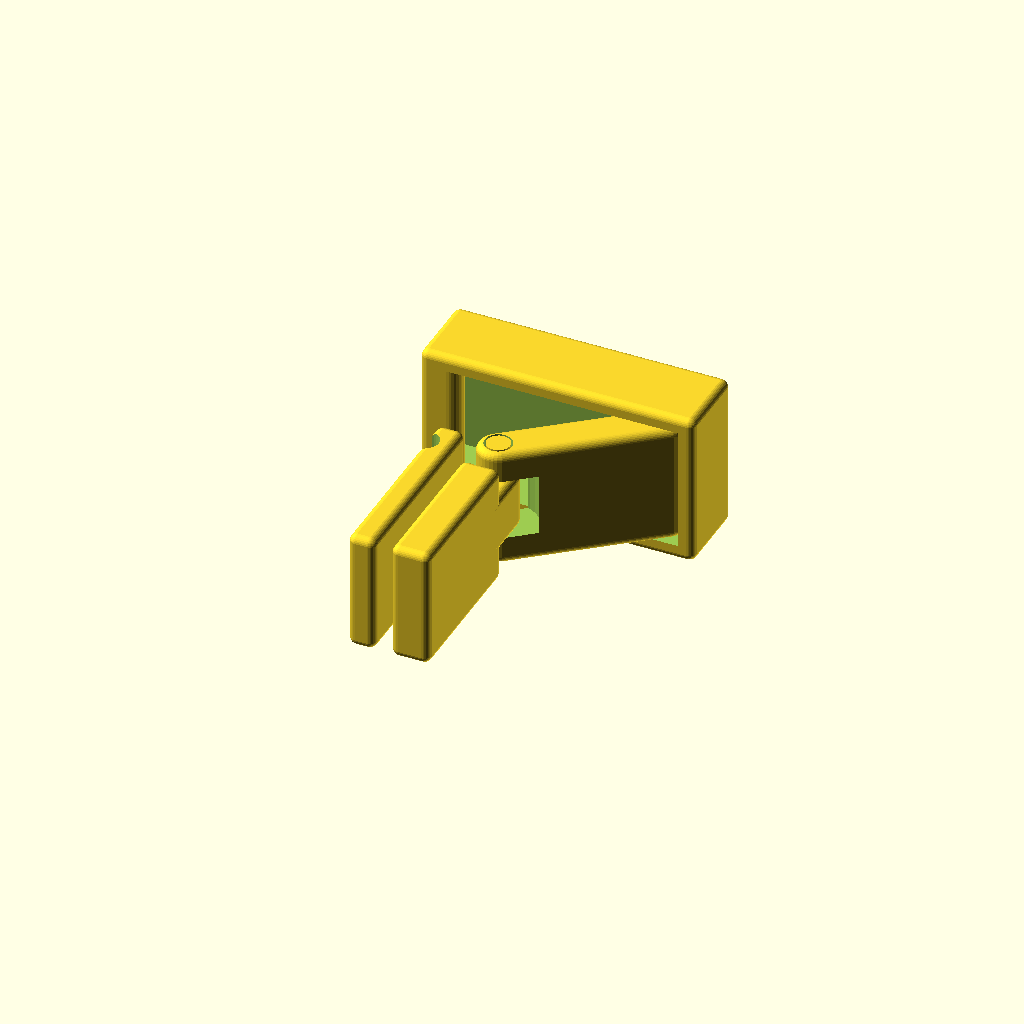
Cell 1: the model at its default parameters.
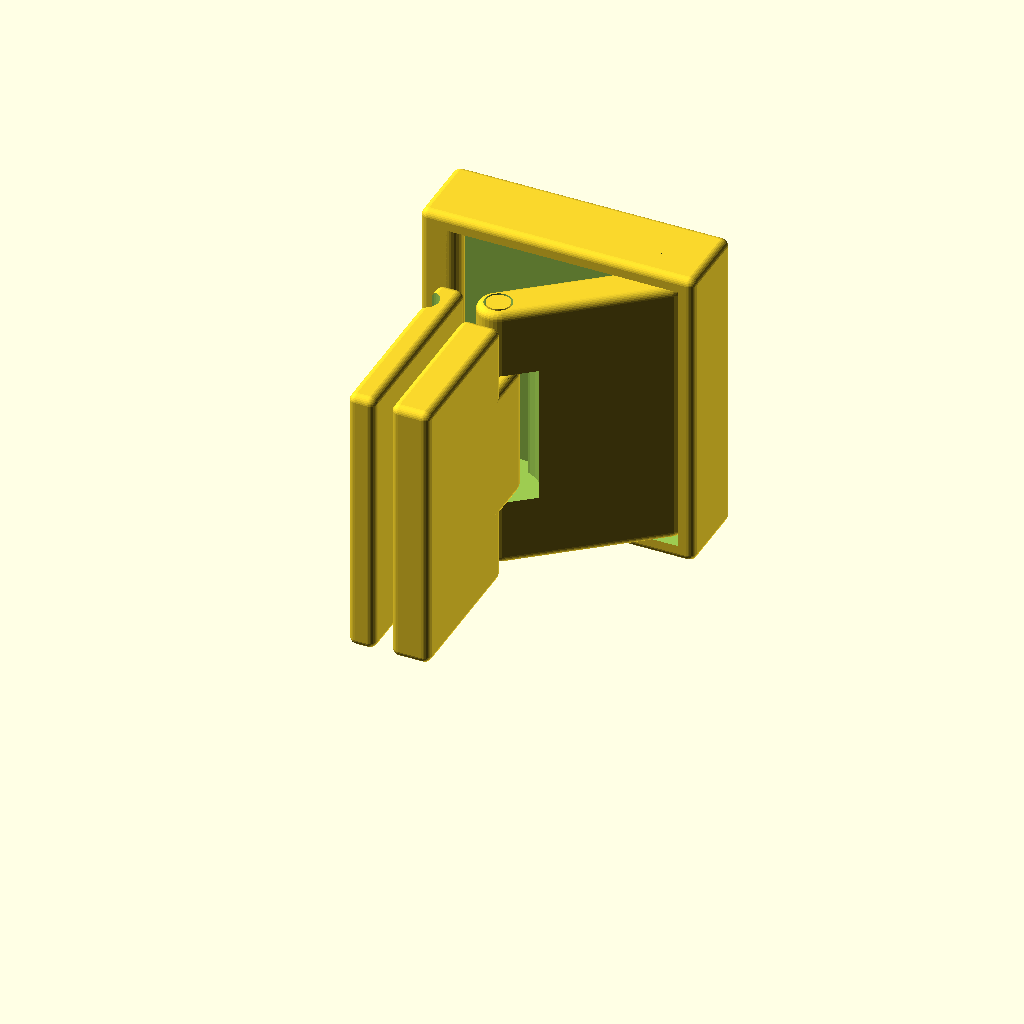
Cell 2: the same model with width = 40.
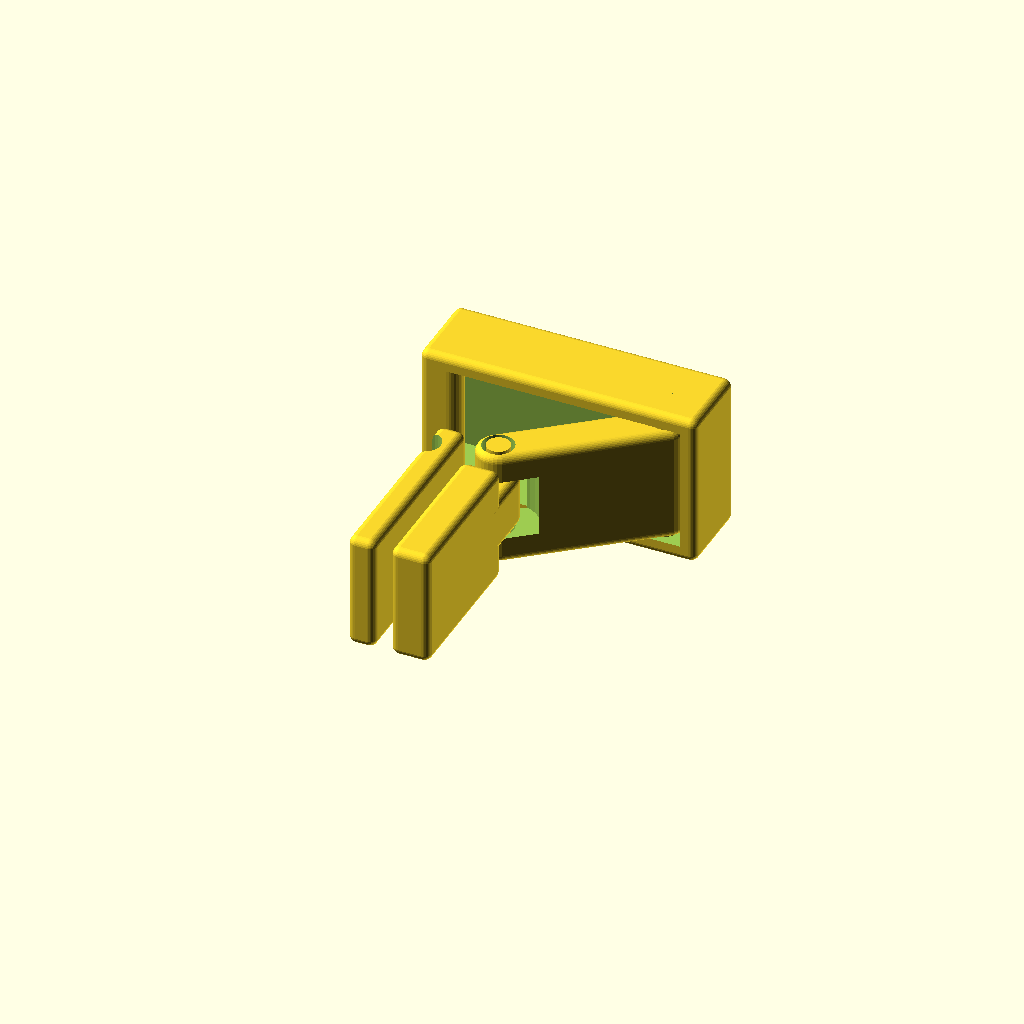
Cell 3 — gap set to 0.5, the other parameters unchanged.
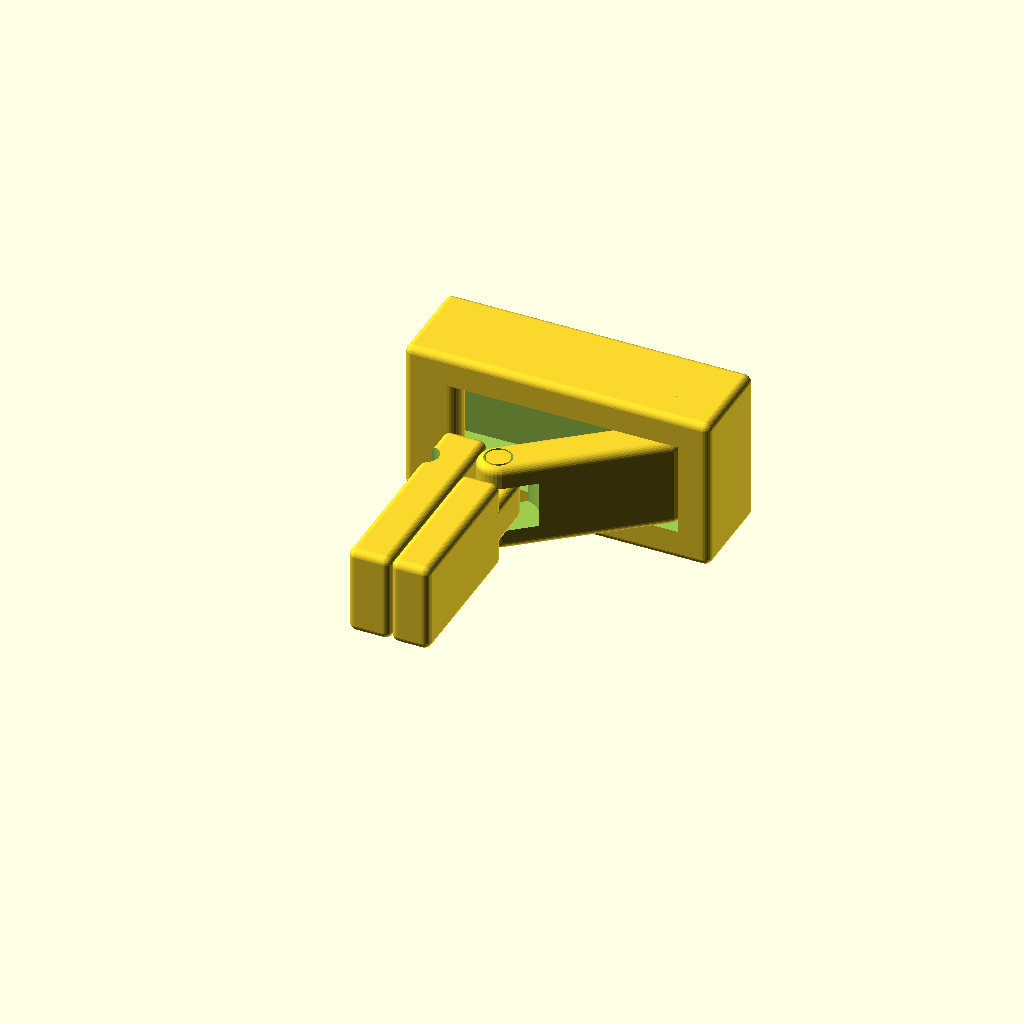
Cell 4: wall = 4 (everything else at default).
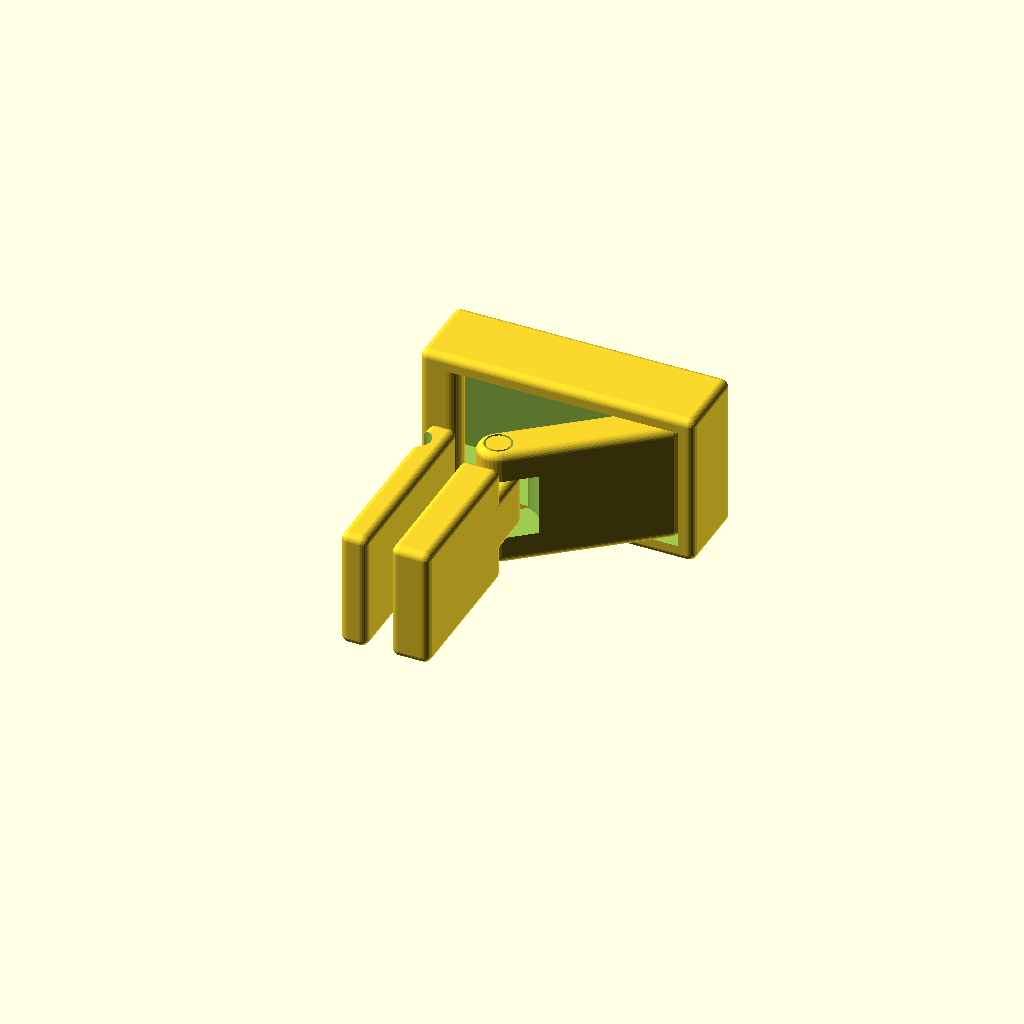
Cell 5: preassure = 2 (everything else at default).
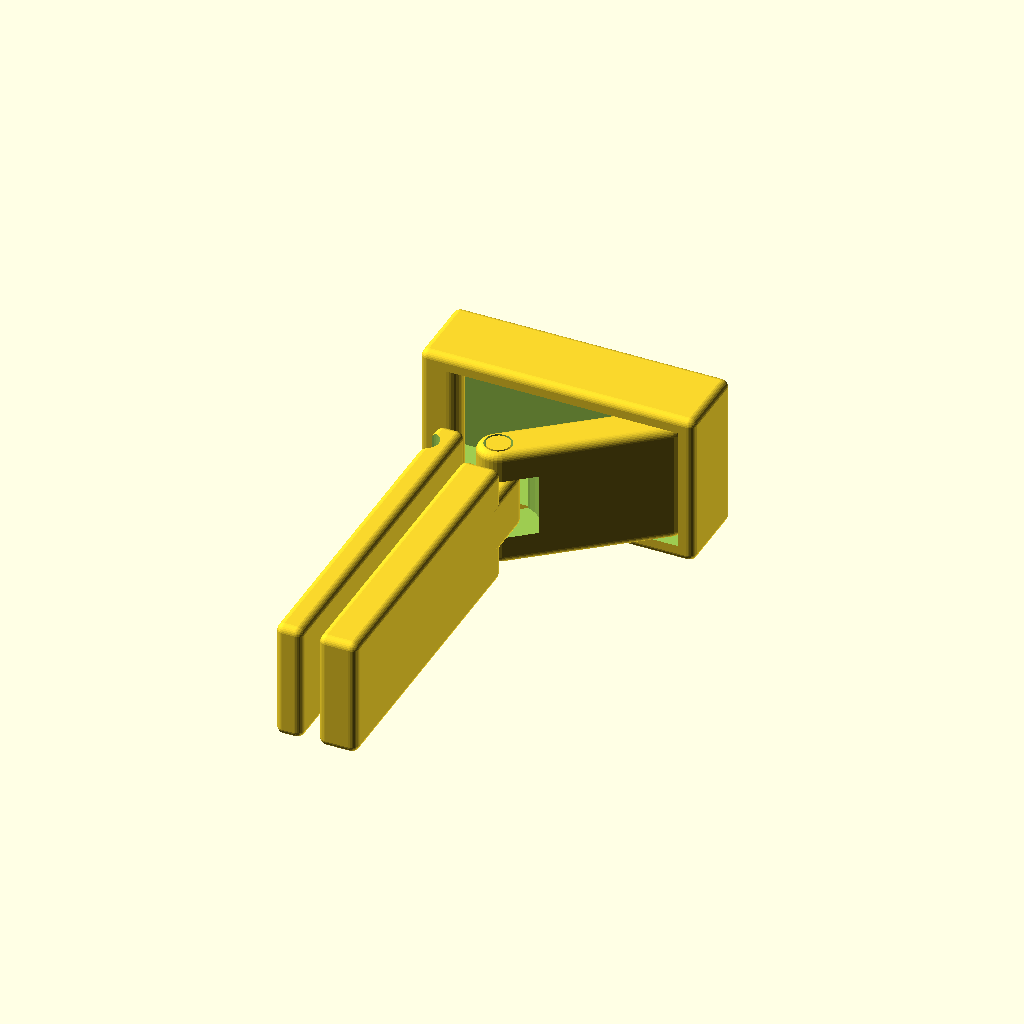
Cell 6 — negative set to 40, the other parameters unchanged.
One fixed orthographic camera (rotation 55°, 0°, 25°; colour scheme Cornfield) for every cell.
The OpenSCAD source (inputs/thingiverse/files/thing-3634302/files/latch-big.scad):
$fn=32;

width=20;
gap=0.25;
wall=2;
axis=[3,5];
///location of axes: x coord of 1st and 3rd axes, y coord. od 2nd axis
pos=[-7,3,20];
///shift of top to gain a preassure when closed
preassure=1;

widthIn=width-2*wall-2*gap;
negative=20;

layer=0.25;
not=0.01;
inf=100;
r1=1;

///////////////////////////////////

angles=[45,-45];

axes(angles);
r(angles[0],[0,pos[1]+axis[0]/2,0]) r(angles[1],[pos[2],axis[1]/2,0]) cover();
t([-preassure,0,0]) catch();
//r(angles[0],[pos[2],axis[1]/2,0]) r(angles[1],[0,pos[1]+axis[0]/2,0]) bottom();
bottom();
//r(angles[0],[pos[2],axis[1]/2,0]) connect();
r(angles[0],[0,pos[1]+axis[0]/2,0]) connect();

///////////////////////////////////
module catch(){
	module block(){
			cubeRounded([axis[0]/2+wall,axis[0]+gap+wall+negative,widthIn],r=[r1,r1,r1]);
	}

	difference(){
		u(){
			t([pos[0],-negative,wall+gap]) block();
			t([pos[0]-gap,axis[0]/2,wall+gap]){
				difference(){
					intersection(){
						cylinder(d=axis[0]+2*gap+2*wall,h=widthIn);
						t([gap,-negative-axis[0]/2,0]) block();
					}
					mirror([1,0,0]) t([-gap,-5*axis[0],0]) cube([10*axis[0],10*axis[0]+2*gap+2*wall,width+2*not]);
				}
			}
		}
		
		hull(){
			t([pos[0],axis[0]/2,0]) cylinder(d=axis[0]+2*gap,h=width);
			t([pos[0]-gap-inf,axis[0]/2,0]) cylinder(d=axis[0]+2*gap,h=width);
		}
		
	}
}

module connect(){
	//h=widthIn/4-gap/2;
	t([0,0,wall+gap]) difference(){
		hull(){
			t([0,pos[1]+axis[0]/2,0]) cylinderRounded(d=[0,axis[1]+gap],h=widthIn,r=[0,r1,0,r1]);
			t([pos[2],axis[1]/2,0]) cylinderRounded(d=[0,axis[1]+gap],h=widthIn,r=[0,r1,0,r1]);
		}
		
		t([0,pos[1]+axis[0]/2,widthIn/4-gap/2]) cylinder(d=2*axis[1],h=widthIn/2+gap);		
		t([pos[2],axis[1]/2,-not]) cylinder(d=axis[0]+2*gap,h=width);
		t([0,pos[1]+axis[0]/2,-not]) cylinder(d=axis[0]+2*gap,h=width);
	}
}

module bottom(){
	t([0,0,wall+gap]){
		difference(){
			u(){
				t([-axis[1]/2,-negative,0]) cubeRounded([axis[1],negative,widthIn],r=[r1,r1,r1]);
				hull(){
					t([0,-2*r1,widthIn/4+gap/2]) cylinderRounded(d=[0,axis[1]],h=widthIn/2-gap,r=[0,r1,0,r1]);
					t([0,pos[1]+axis[0]/2,widthIn/4+gap/2]) cylinderRounded(d=[0,axis[1]],h=widthIn/2-gap,r=[0,r1,0,r1]);
				}
			}

//			hull(){
//				t([0,pos[1]+axis[0]/2,-not]) cylinder(d=axis[1]+gap,h=widthIn/4+gap/2);
//				t([-axis[1]/2,0,-not]) cube([axis[1],axis[1],widthIn/4+gap/2]);
//			}
//			
//			hull(){
//				t([0,pos[1]+axis[0]/2,widthIn*3/4-gap/2]) cylinder(d=axis[1]+gap,h=width);
//				t([-axis[1]/2,0,widthIn*3/4-gap/2]) cube([axis[1],axis[1],width]);
//			}
		}
	}
}

module axes(angles=[0,0]){
	r(angles[0],[0,pos[1]+axis[0]/2,0]) r(angles[1],[pos[2],axis[1]/2,0]) {
		t([pos[0]-axis[0]/2-wall/2,0,wall]) cube([axis[0]/2+wall/2,axis[0],width-2*wall]);
		t([pos[0],axis[0]/2,wall]) cylinder(d=axis[0],h=width-2*wall);
	}
	
	t([0,pos[1]+axis[0]/2,wall+gap]) cylinder(d=axis[0],h=widthIn);
	r(angles[0],[0,pos[1]+axis[0]/2,0]) t([pos[2],axis[1]/2,wall]) cylinder(d=axis[0],h=width-2*wall);
}

module cover(){
	t([pos[0]-axis[0]/2-wall,0,0]) difference(){
		cubeRounded([pos[2]-pos[0]+(axis[0]+axis[1])/2+gap+2*wall,pos[1]+axis[1]+wall+gap,width],r=[r1,r1,r1]);
		t([-not+wall,-not,wall]) cube([pos[2]-pos[0]+(axis[0]+axis[1])/2+gap,pos[1]+axis[1]+gap,width-2*wall]);
	}
}

///////////////////////////////////

module cubeRounded(	
	size=[3,3,3],
	r=[0,0,0],
	r0=[-1,-1,-1],
	r1=[-1,-1,-1],
	r2=[-1,-1,-1],
	r3=[-1,-1,-1],
	r4=[-1,-1,-1],
	r5=[-1,-1,-1],
	r6=[-1,-1,-1],
	r7=[-1,-1,-1],
	chamfer=[0,0,0,0],
	chamferAngle=60
){

	module t(v=[0,0,0]){translate(v) children();}
	module r(a=[0,0,0]){rotate(a) children();}
	module tr(v=[0,0,0],a=[0,0,0]){t(v) r(a) children();}
	module rt(v=[0,0,0],a=[0,0,0]){r(a) t(v) children();}
	module u(){union() children();}

	module halfTriangle3D(angle=45,h=10,z=10){
		linear_extrude(z) halfTriangle(angle,h);
	}

	module halfTriangle(angle=45,h=10){
		r=angle;
		base=h*tan(r);
		sidex=2.1*base*cos(r);
		sidey=h/cos(r)+base;
		
		intersection(){
			tr([base,0,0],[0,0,r]) translate([-sidex,0,0]) square([sidex,sidey]);
			square([2.2*base,1.1*h]);
		}
	}
	
	function sat3(a) = [max(0,a.x),max(0,a.y),max(0,a.z)];
	function chg(a, b) = (a.x==-1 && a.y==-1 && a.z==-1) ? b : a;

	_r0 = sat3(chg(r0, r));
	_r1 = sat3(chg(r1, r));
	_r2 = sat3(chg(r2, r));
	_r3 = sat3(chg(r3, r));
	_r4 = sat3(chg(r4, r));
	_r5 = sat3(chg(r5, r));
	_r6 = sat3(chg(r6, r));
	_r7 = sat3(chg(r7, r));
		
	hull(){
		translate(_r0) scale(_r0) sphere(1);
		translate([size.x-_r1.x,_r1.y,_r1.z]) scale(_r1) sphere(1);
		translate([_r2.x,size.y-_r2.y,_r2.z]) scale(_r2) sphere(1);
		translate([size.x-_r3.x,size.y-_r3.y,_r3.z]) scale(_r3) sphere(1);

		translate([_r4.x,_r4.y,size.z-_r4.z]) scale(_r4) sphere(1);
		translate([size.x-_r5.x,_r5.y,size.z-_r5.z]) scale(_r5) sphere(1);
		translate([_r6.x,size.y-_r6.y,size.z-_r6.z]) scale(_r6) sphere(1);
		translate([size.x-_r7.x,size.y-_r7.y,size.z-_r7.z]) scale(_r7) sphere(1);
	}
	
	//chamfering
	if(chamfer[0]) r([0,90,0]) halfTriangle3D(90-chamferAngle,size.y/(chamfer[2]+1),size.x);
		
	if(chamfer[2]) tr([0,size.y,0],[0,90,0]) mirror([0,1,0]) halfTriangle3D(90-chamferAngle,size.y/(chamfer[0]+1),size.x);

	if(chamfer[1]) tr([0,size.y,0],[90,90,0]) halfTriangle3D(90-chamferAngle,size.x/(chamfer[3]+1),size.y);

	if(chamfer[3]) tr([size.x,size.y,0],[90,90,0]) mirror([0,1,0]) halfTriangle3D(90-chamferAngle,size.x/(chamfer[1]+1),size.y);
}

module cylinderRounded(d=[20,40],h=30,center=false,r=[1,-10,4,1]){
	translate([0,0,-h/2* (center?1:0)])
	rotate_extrude(convexity = 10)
	{
		//square
		difference(){
			translate([d[0]/2,0,0]) square([(d[1]-d[0])/2,h]);
			if(r[0]>0) translate([d[0]/2,0,0]) square([r[0],r[0]]);
			if(r[1]>0) translate([d[1]/2-r[1],0,0]) square([r[1],r[1]]);
			if(r[2]>0) translate([d[0]/2,h-r[2],0]) square([r[2],r[2]]);
			if(r[3]>0) translate([d[1]/2-r[3],h-r[3],0]) square([r[3],r[3]]);
		}
		
		//corners
		
		if(r[0]>0){
			intersection(){
				translate([d[0]/2+r[0], r[0], 0]) circle(r = r[0]);
				translate([d[0]/2,0,0]) square([r[0],r[0]]);
			}
		} else {
			difference(){
				translate([d[0]/2+r[0], 0, 0]) square([-r[0],-r[0]]);
				translate([d[0]/2+r[0], -r[0], 0]) circle(r = -r[0]);
			}
		}
		
		if(r[1]>0){
			intersection(){
				translate([d[1]/2-r[1], r[1], 0]) circle(r = r[1]);
				translate([d[1]/2-r[1],0,0]) square([r[1],r[1]]);
			}
		} else {
			difference(){
				translate([d[1]/2, 0, 0]) square([-r[1],-r[1]]);
				translate([d[1]/2-r[1], -r[1], 0]) circle(r = -r[1]);
			}
		}
		
		if(r[2]>0){
			intersection(){
				translate([d[0]/2+r[2], h-r[2], 0]) circle(r = r[2]);
				translate([d[0]/2,h-r[2],0]) square([r[2],r[2]]);
			}
		} else {
			difference(){
				translate([d[0]/2+r[2], h+r[2], 0]) square([-r[2],-r[2]]);
				translate([d[0]/2+r[2], h+r[2], 0]) circle(r = -r[2]);
			}
		}

		if(r[3]>0){
			intersection(){
				translate([d[1]/2-r[3], h-r[3], 0]) circle(r = r[3]);
				translate([d[1]/2-r[3],h-r[3],0]) square([r[3],r[3]]);
			}
		} else {
			difference(){
				translate([d[1]/2, h+r[3], 0]) square([-r[3],-r[3]]);
				translate([d[1]/2-r[3], h+r[3], 0]) circle(r = -r[3]);
			}
		}		
	}
}

module t(v=[0,0,0]){translate(v) children();}
module r(a=[0,0,0],rv=[0,0,0]){translate(rv) rotate(a) translate(-rv) children();}
module tr(v=[0,0,0],a=[0,0,0]){t(v) r(a) children();}
module rt(a=[0,0,0],v=[0,0,0]){r(a) t(v) children();}
module u(){union() children();}
Parameter table extracted from the source (name, type, default, range or options):
width: number, default 20
gap: number, default 0.25
wall: number, default 2
axis: vector, default [3, 5]
pos: vector, default [-7, 3, 20]
preassure: number, default 1
negative: number, default 20
layer: number, default 0.25
not: number, default 0.01
inf: number, default 100
r1: number, default 1
angles: vector, default [45, -45]
